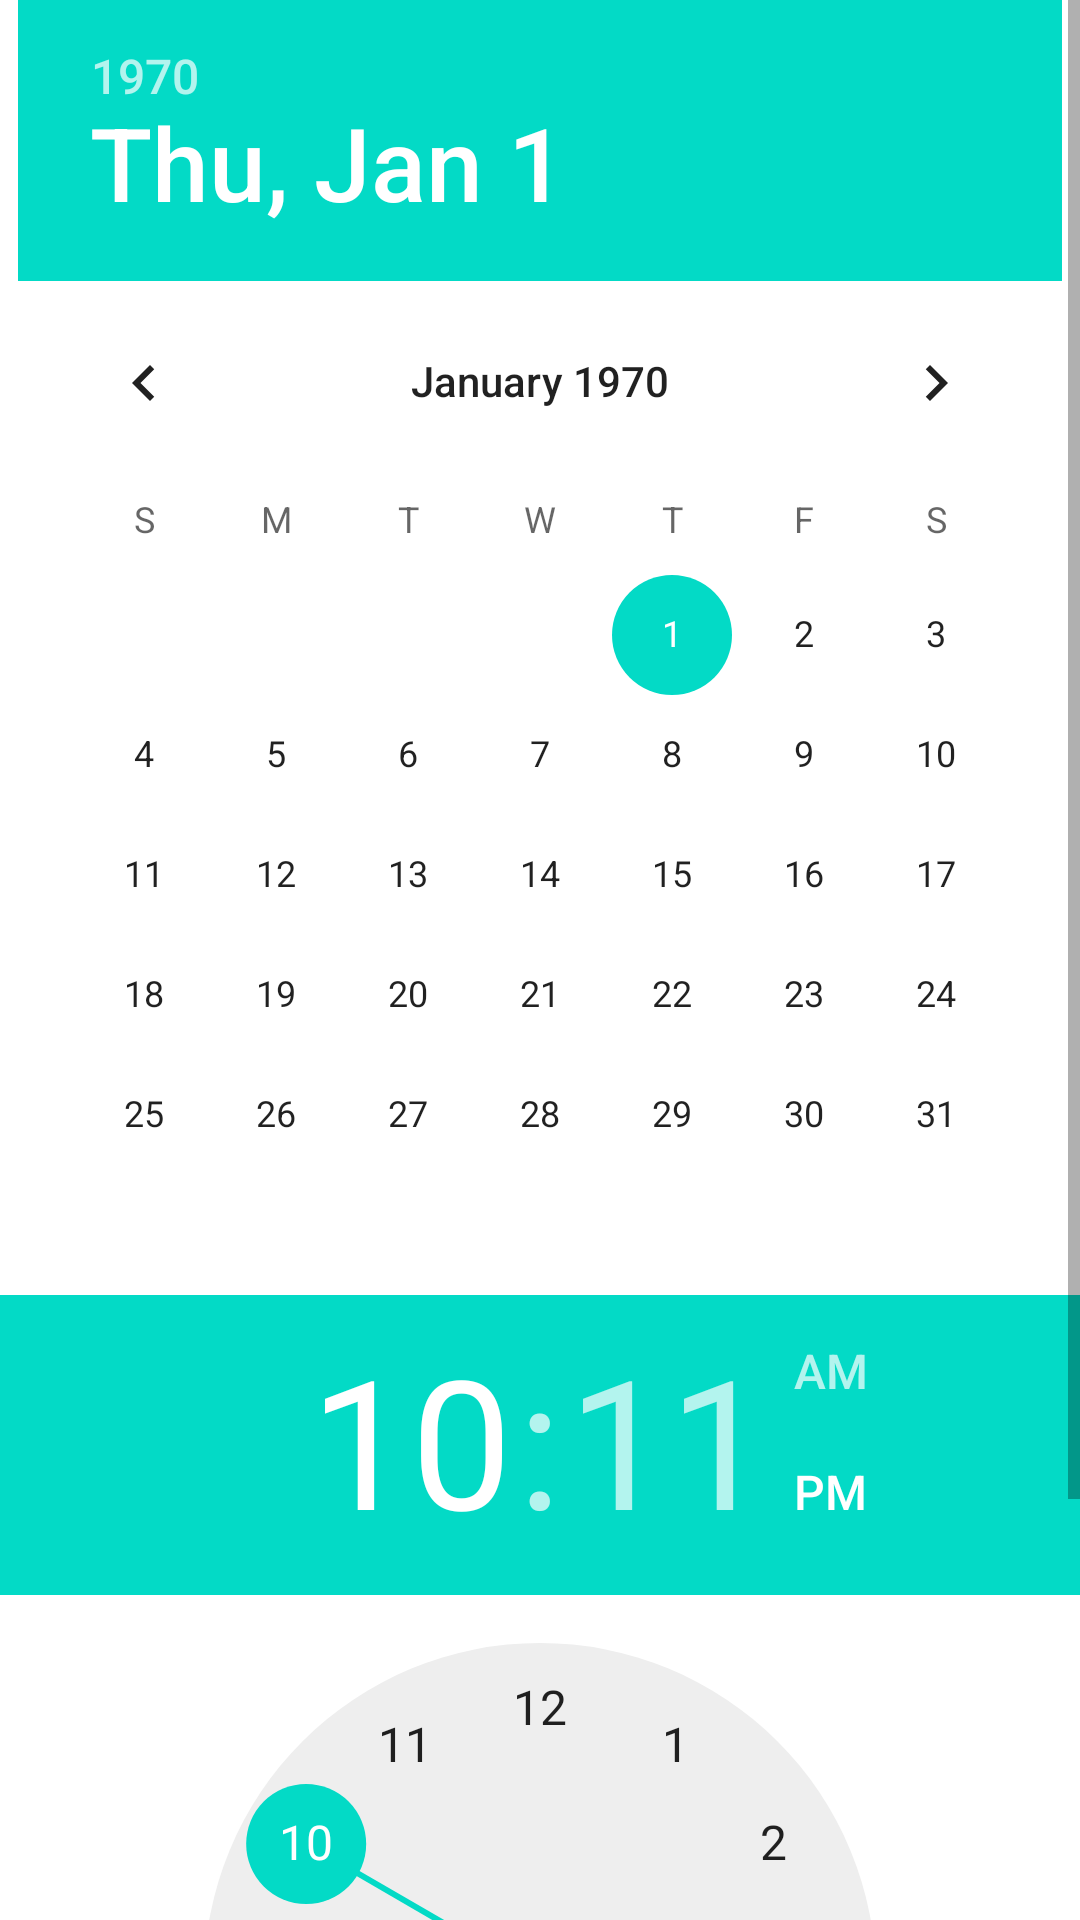

The Android layout XML behind this screen, and the referenced resources:
<!-- AndroidManifest.xml: fallback theme Theme.MaterialComponents.DayNight.NoActionBar -->
<!-- res/layout/date_time_picker_dialog.xml -->
<?xml version="1.0" encoding="utf-8"?>
<ScrollView xmlns:android="http://schemas.android.com/apk/res/android" xmlns:loginView="http://schemas.android.com/apk/res-auto" android:layout_width="wrap_content" android:layout_height="wrap_content">
    <LinearLayout android:gravity="center" android:layout_gravity="center_horizontal" android:orientation="vertical" android:layout_width="wrap_content" android:layout_height="wrap_content">
        <DatePicker android:layout_gravity="center_horizontal" android:id="@+id/date_picker" android:layout_width="wrap_content" android:layout_height="wrap_content" android:contentDescription="@string/accessibility_datetime_picker_date" android:spinnersShown="true" android:calendarViewShown="false"/>
        <TimePicker android:layout_gravity="center_horizontal" android:id="@+id/time_picker" android:layout_width="wrap_content" android:layout_height="wrap_content" android:contentDescription="@string/accessibility_datetime_picker_time"/>
    </LinearLayout>
</ScrollView>
<!-- resources referenced by this layout -->
<resources>
  <string name="accessibility_datetime_picker_date">Date</string>
  <string name="accessibility_datetime_picker_time">Time</string>
</resources>
